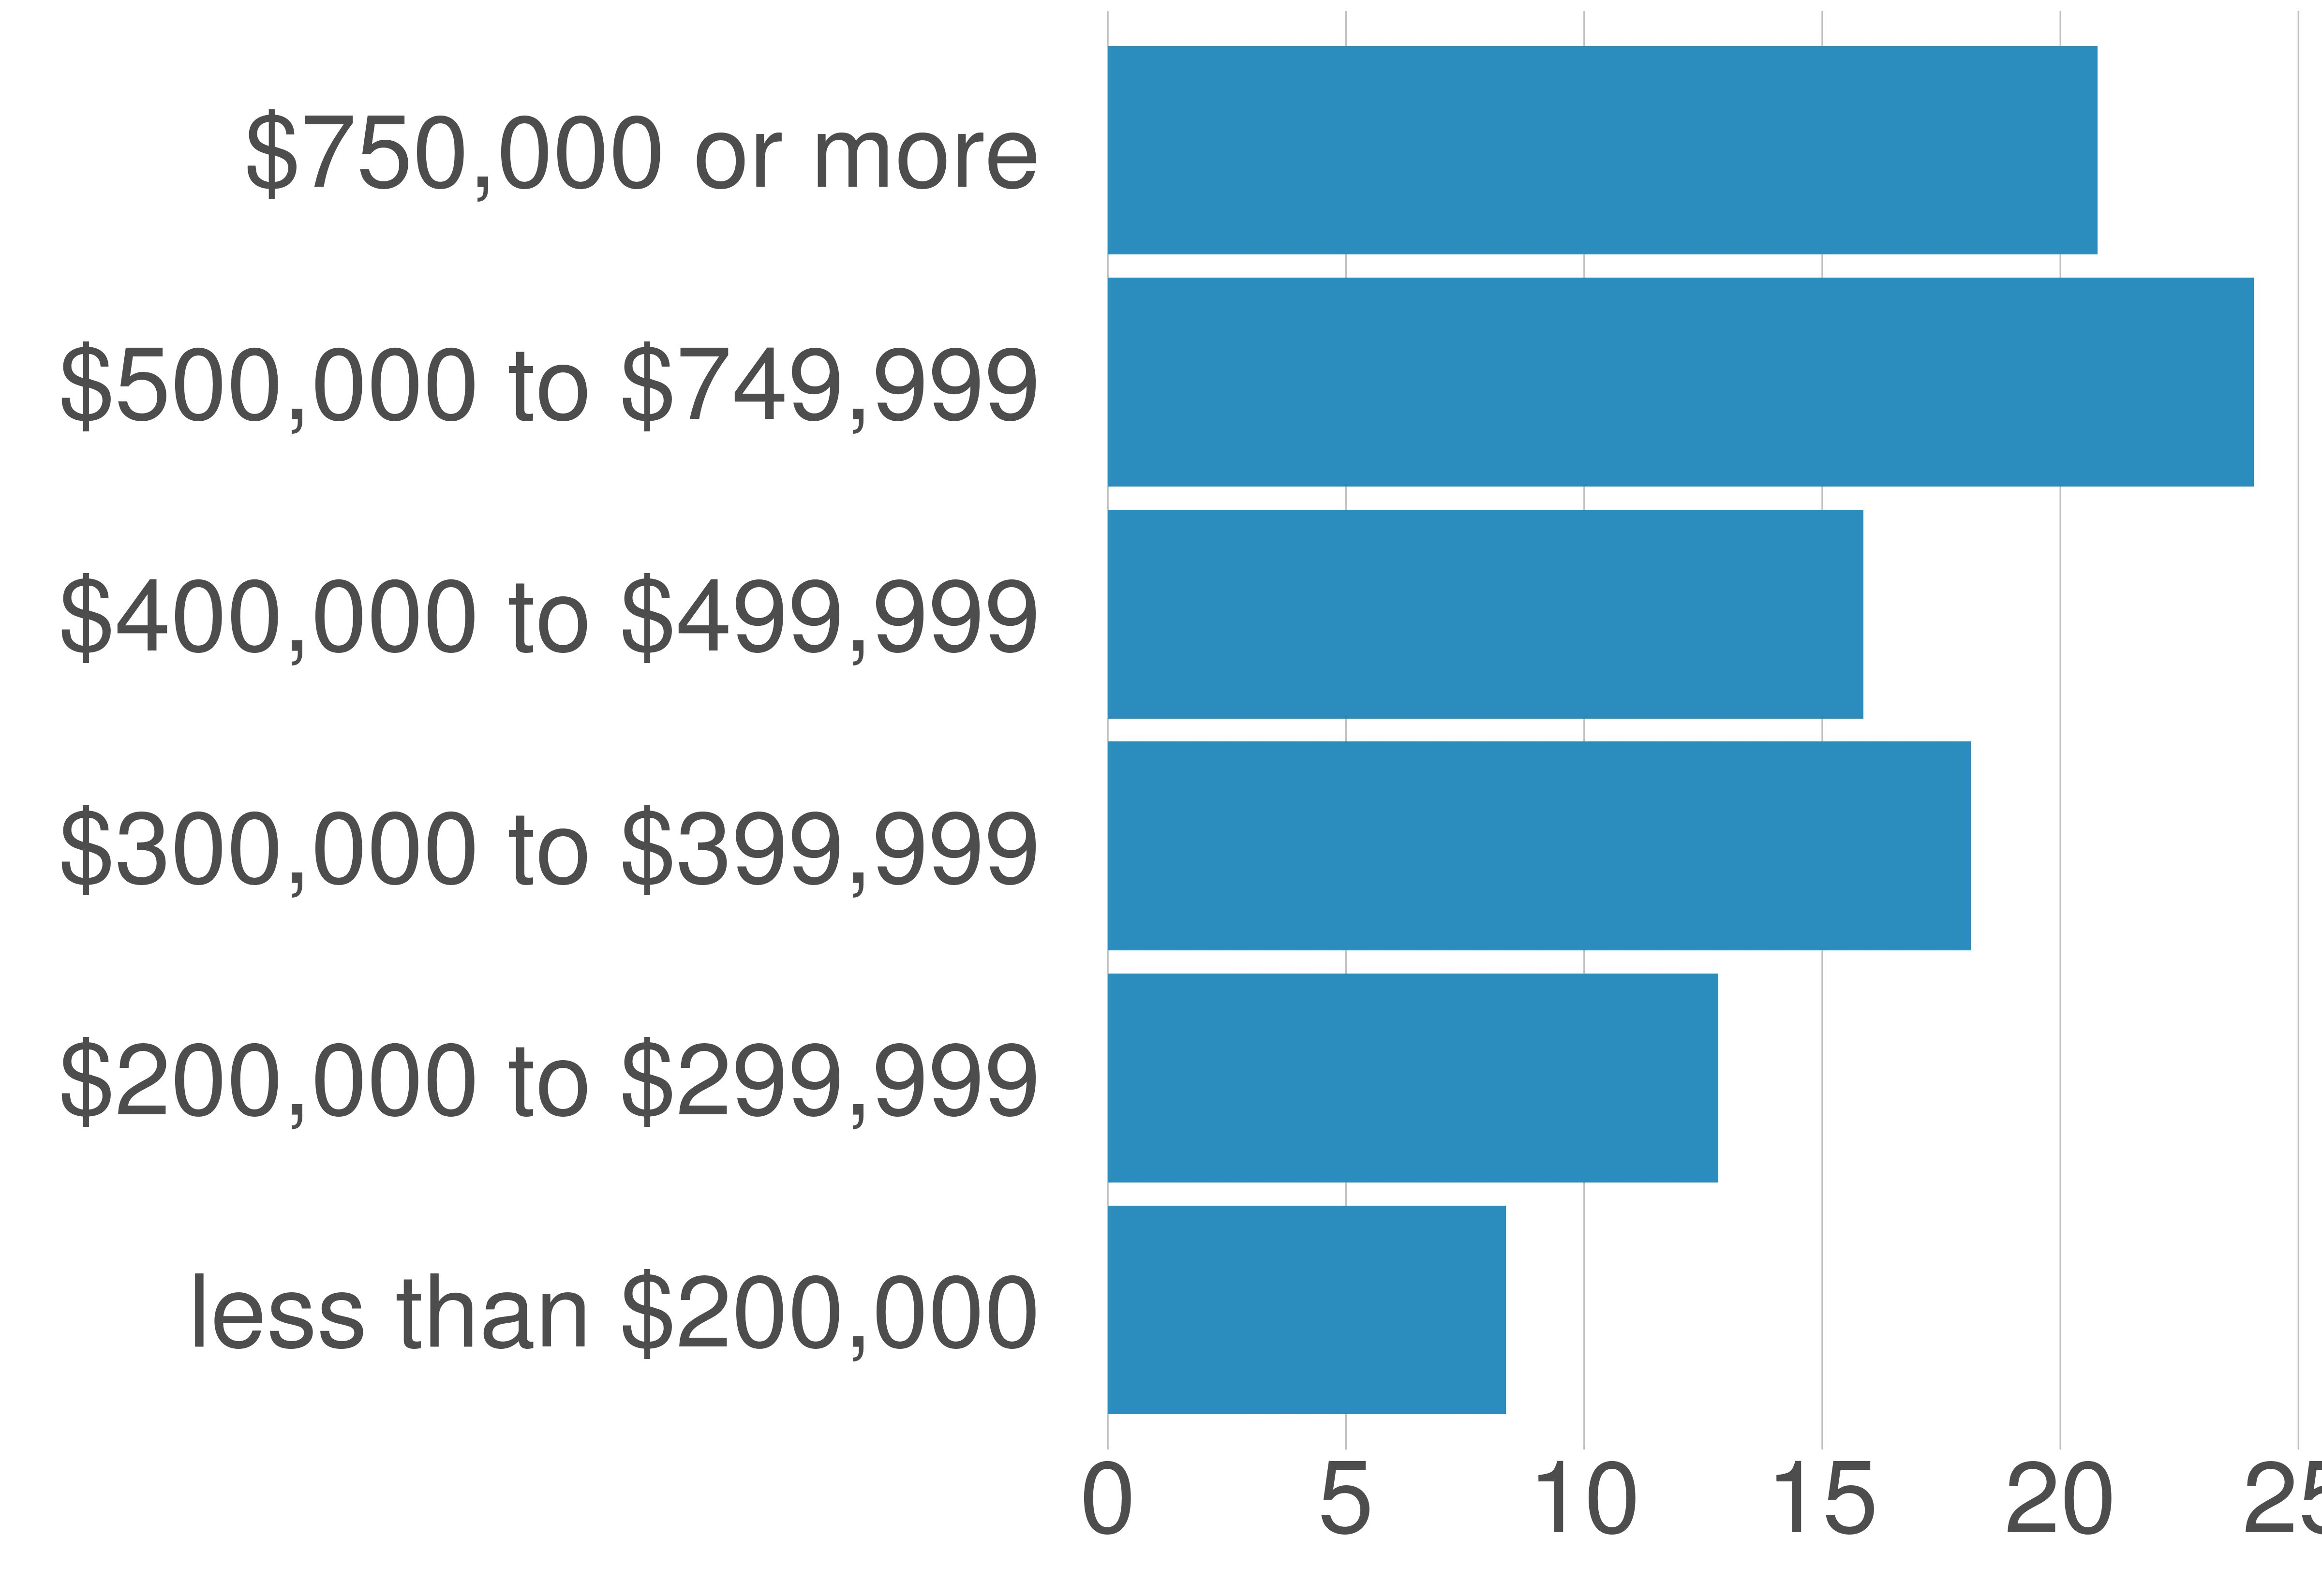

The data file committed next to this chart (first rows):
variable, value, value_prop
less than $200,000, 20246, 8.36
$200,000 to $299,999, 31054, 12.82
$300,000 to $399,999, 43909, 18.12
$400,000 to $499,999, 38428, 15.86
$500,000 to $749,999, 58308, 24.06
$750,000 or more, 50350, 20.78
